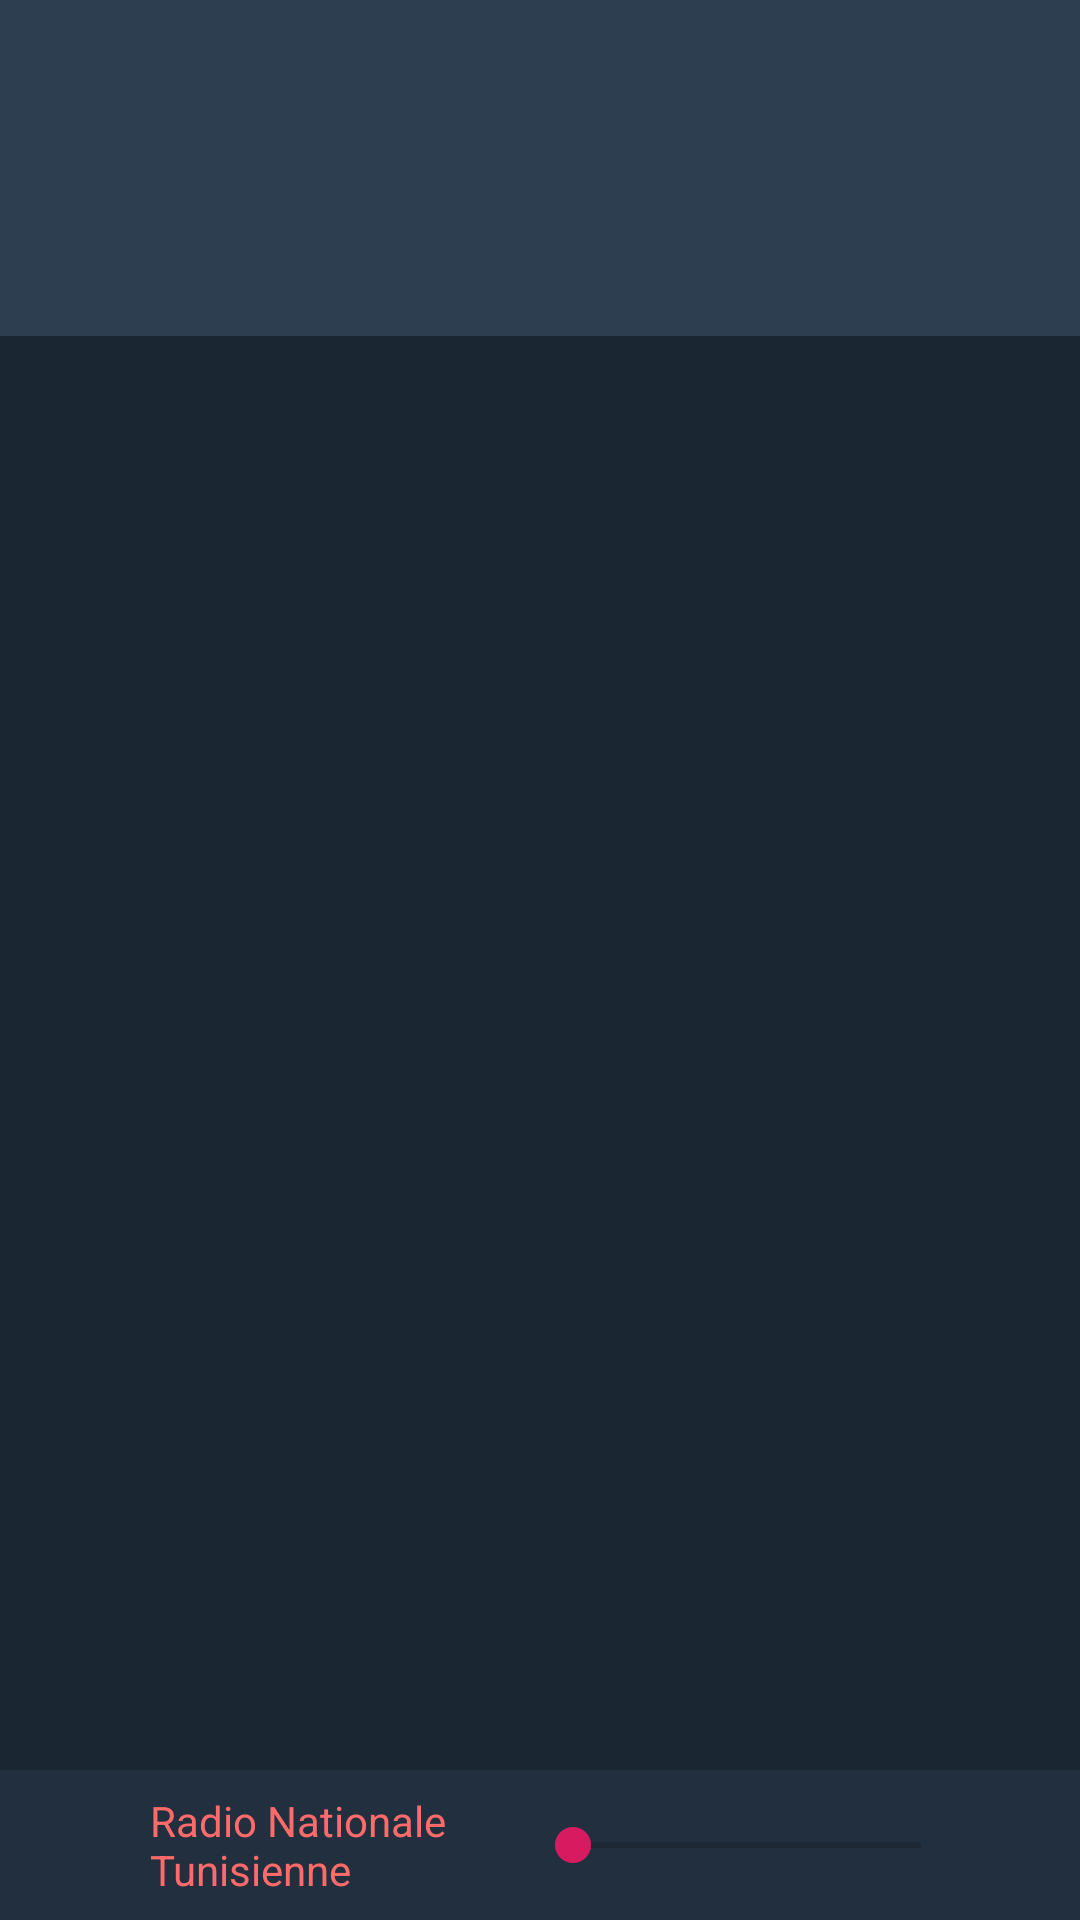

Layout XML and referenced resources for this Android screen:
<!-- AndroidManifest.xml: application theme AppTheme -->
<!-- res/layout/activity_main.xml -->
<?xml version="1.0" encoding="utf-8"?>
<LinearLayout xmlns:android="http://schemas.android.com/apk/res/android"
    xmlns:app="http://schemas.android.com/apk/res-auto"
    xmlns:tools="http://schemas.android.com/tools"
    android:layout_width="match_parent"
    android:layout_height="match_parent"
    android:background="@color/flatui_wet_asphalt"
    android:orientation="vertical"
    tools:context=".MainActivity">

    <android.support.v7.widget.Toolbar
        android:id="@+id/toolbar"
        android:layout_width="match_parent"
        android:layout_height="wrap_content"
        android:background="#2c3e50"
        android:minHeight="?attr/actionBarSize"
        android:theme="@style/ThemeOverlay.AppCompat.Dark.ActionBar"
        app:popupTheme="@style/ThemeOverlay.AppCompat.Light"/>


    <android.support.design.widget.TabLayout
        android:id="@+id/tablayout"
        android:layout_width="match_parent"
        android:layout_height="wrap_content"
        android:background="#2c3e50"
        android:minHeight="?attr/actionBarSize"
        android:theme="@style/ThemeOverlay.AppCompat.Dark.ActionBar">

    </android.support.design.widget.TabLayout>

    <android.support.v4.view.ViewPager
        android:id="@+id/pager"
        android:layout_width="match_parent"
        android:layout_height="fill_parent"
        android:layout_weight="1">

    </android.support.v4.view.ViewPager>

    <LinearLayout
        android:layout_width="match_parent"
        android:layout_height="50dp"
        android:layout_weight="0"
        android:background="#222f3e"
        android:orientation="horizontal">

        <ImageView
            android:id="@+id/icon_play"
            android:layout_width="50dp"
            android:layout_height="50dp"
            app:srcCompat="@drawable/st1" />

        <TextView
            android:id="@+id/txt_payed"
            android:layout_width="100dp"
            android:layout_height="wrap_content"
            android:layout_gravity="center_vertical"
            android:layout_weight="1"
            android:text="Radio Nationale Tunisienne"
            android:textColor="#ff6b6b"
            android:textSize="14sp" />

        <SeekBar
            android:id="@+id/seekBar"
            android:layout_width="130dp"
            android:layout_height="match_parent"
            android:layout_gravity="center_vertical"
            android:layout_marginLeft="7dp"
            android:layout_marginRight="7dp"
            android:layout_weight="1" />

        <ImageView
            android:id="@+id/bt_play"
            android:layout_width="30dp"
            android:layout_height="30dp"
            android:layout_gravity="center"
            android:layout_weight="0"
            app:srcCompat="@drawable/ic_pause_black_24dp" />
    </LinearLayout>

</LinearLayout>
<!-- resources referenced by this layout -->
<resources>
  <color name="flatui_wet_asphalt">#1a2632</color>
  <style name="AppTheme" parent="Theme.AppCompat.Light.NoActionBar">
          
          <item name="colorPrimary">@color/colorAccent</item>
          <item name="colorPrimaryDark">@color/colorPrimaryDark</item>
          <item name="colorAccent">@color/colorAccent</item>
  
      </style>
  <color name="colorAccent">#D81B60</color>
  <color name="colorPrimaryDark">#00574B</color>
</resources>
